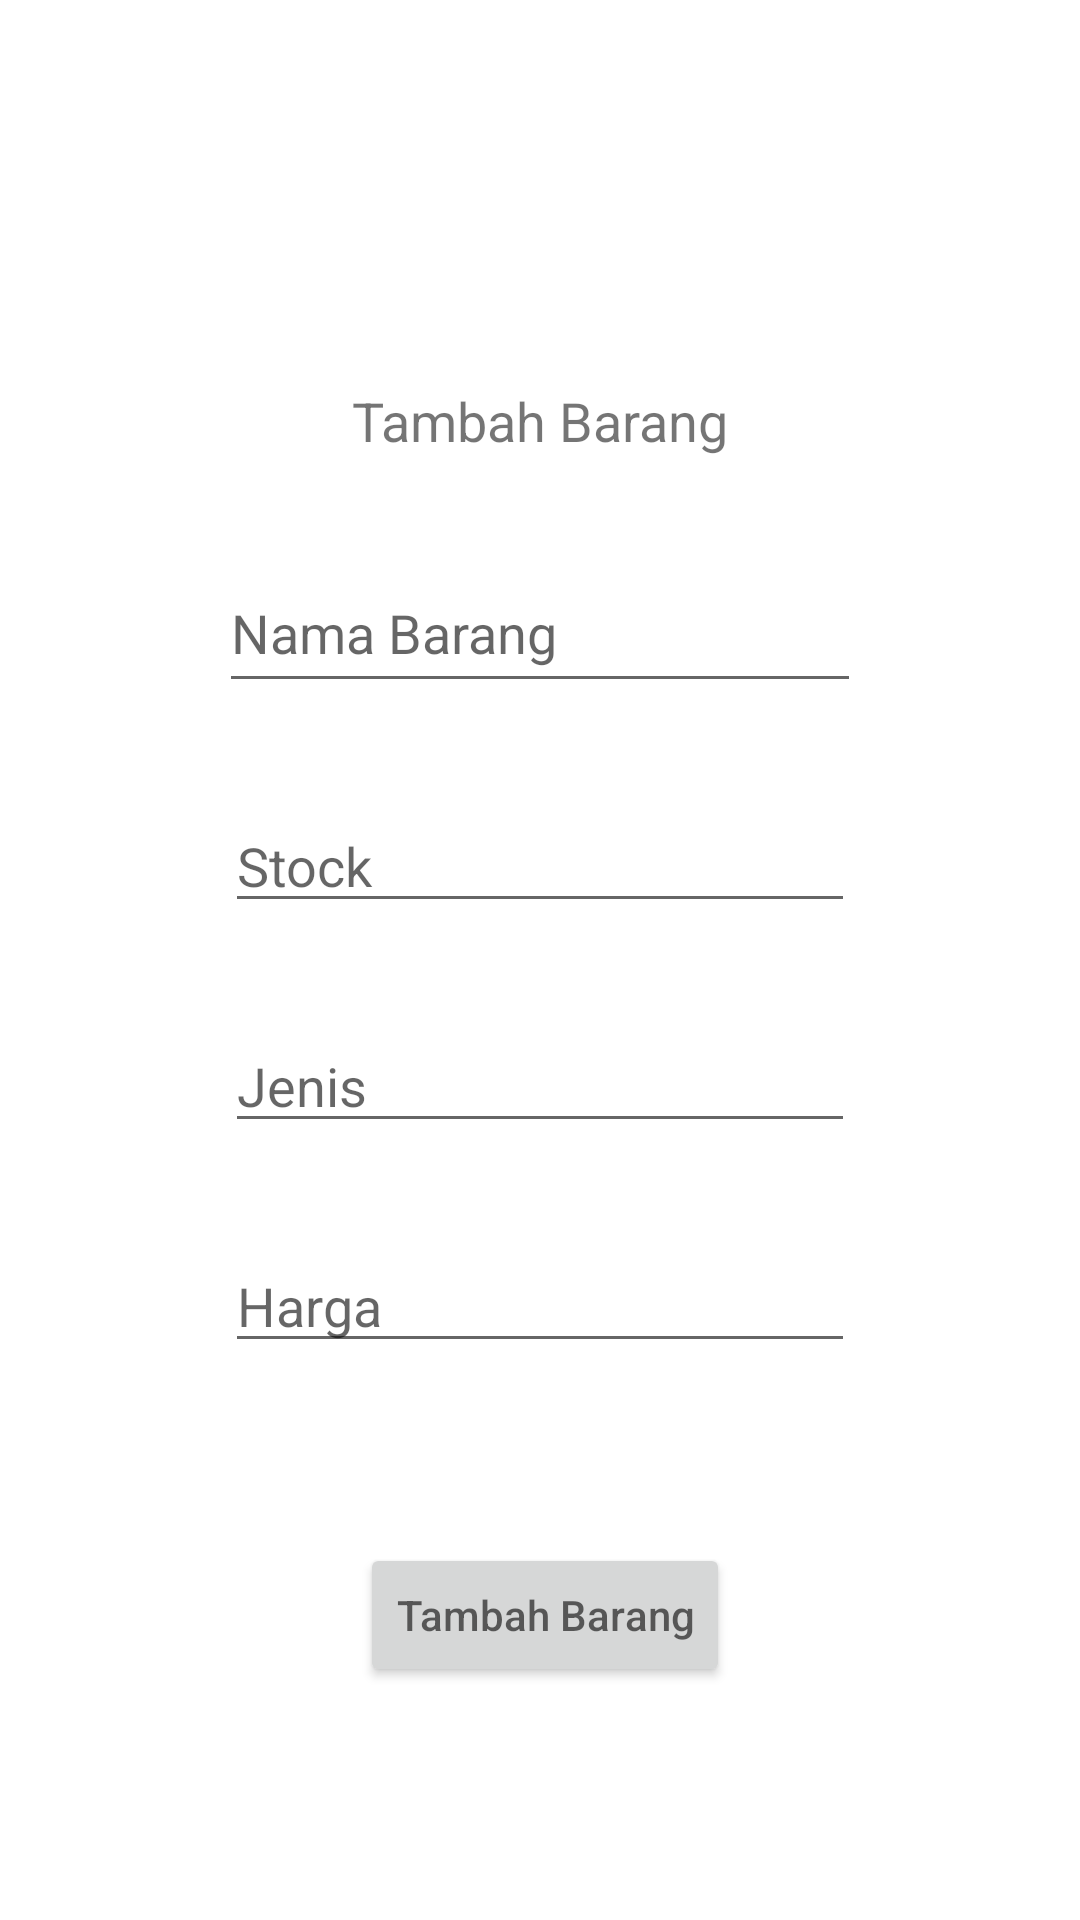

Android layout source for this screen:
<!-- AndroidManifest.xml: application theme Theme.MyKasirPos -->
<!-- res/layout/fragment_tambah.xml -->
<?xml version="1.0" encoding="utf-8"?>
<androidx.constraintlayout.widget.ConstraintLayout xmlns:android="http://schemas.android.com/apk/res/android"
    xmlns:app="http://schemas.android.com/apk/res-auto"
    xmlns:tools="http://schemas.android.com/tools"
    android:layout_width="match_parent"
    android:layout_height="match_parent"
    tools:context=".MainActivity">

    <TextView
        android:id="@+id/tambah_barang"
        android:layout_width="wrap_content"
        android:layout_height="wrap_content"
        android:layout_marginTop="128dp"
        android:text="@string/tambah_barang"
        android:textSize="18sp"
        app:layout_constraintBottom_toTopOf="@+id/nama_barang"
        app:layout_constraintLeft_toLeftOf="parent"
        app:layout_constraintRight_toRightOf="parent"
        app:layout_constraintTop_toTopOf="parent" />

    <EditText
        android:id="@+id/nama_barang"
        android:layout_width="214dp"
        android:layout_height="50dp"
        android:layout_marginTop="32dp"
        android:ems="10"
        android:inputType="text"
        android:hint="@string/nama_barang"
        app:layout_constraintBottom_toTopOf="@id/stock"
        app:layout_constraintEnd_toEndOf="parent"
        app:layout_constraintStart_toStartOf="parent"
        app:layout_constraintTop_toBottomOf="@id/tambah_barang" />

    <EditText
        android:id="@+id/stock"
        android:layout_width="wrap_content"
        android:layout_height="wrap_content"
        android:layout_marginTop="32dp"
        android:ems="10"
        android:inputType="number"
        android:hint="@string/stock"
        app:layout_constraintBottom_toTopOf="@+id/jenis_barang"
        app:layout_constraintEnd_toEndOf="parent"
        app:layout_constraintStart_toStartOf="parent"
        app:layout_constraintTop_toBottomOf="@id/nama_barang" />

    <EditText
        android:id="@+id/jenis_barang"
        android:layout_width="wrap_content"
        android:layout_height="wrap_content"
        android:layout_marginTop="32dp"
        android:ems="10"
        android:inputType="text"
        android:hint="@string/Jenis"
        app:layout_constraintBottom_toTopOf="@+id/harga"
        app:layout_constraintEnd_toEndOf="parent"
        app:layout_constraintStart_toStartOf="parent"
        app:layout_constraintTop_toBottomOf="@+id/stock" />

    <EditText
        android:id="@+id/harga"
        android:layout_width="wrap_content"
        android:layout_height="wrap_content"
        android:layout_marginTop="32dp"
        android:ems="10"
        android:inputType="number"
        android:hint="@string/harga"
        app:layout_constraintBottom_toTopOf="@+id/button"
        app:layout_constraintEnd_toEndOf="parent"
        app:layout_constraintStart_toStartOf="parent"
        app:layout_constraintTop_toBottomOf="@+id/jenis_barang"
        />

    <Button
        android:id="@+id/button"
        android:layout_width="wrap_content"
        android:layout_height="wrap_content"
        android:layout_marginStart="120dp"
        android:layout_marginTop="60dp"
        android:hint="@string/tambah_barang"
        app:layout_constraintStart_toStartOf="parent"
        app:layout_constraintTop_toBottomOf="@+id/harga" />

</androidx.constraintlayout.widget.ConstraintLayout>
<!-- resources referenced by this layout -->
<resources>
  <string name="Jenis">Jenis</string>
  <string name="harga">Harga</string>
  <string name="nama_barang">Nama Barang</string>
  <string name="stock">Stock</string>
  <string name="tambah_barang">Tambah Barang</string>
  <style name="Theme.MyKasirPos" parent="Theme.MaterialComponents.DayNight.DarkActionBar">
          
          <item name="colorPrimary">@color/purple_500</item>
          <item name="colorPrimaryVariant">@color/purple_700</item>
          <item name="colorOnPrimary">@color/white</item>
          
          <item name="colorSecondary">@color/teal_200</item>
          <item name="colorSecondaryVariant">@color/teal_700</item>
          <item name="colorOnSecondary">@color/black</item>
          
          <item name="android:statusBarColor" tools:targetApi="l">?attr/colorPrimaryVariant</item>
          
      </style>
  <!-- not gathered from this repository: default colours our renderer supplied (Android Studio template values) -->
  <color name="purple_500">#FF6200EE</color>
  <color name="purple_700">#FF3700B3</color>
  <color name="teal_200">#FF03DAC5</color>
  <color name="teal_700">#FF018786</color>
  <color name="black">#FF000000</color>
  <color name="white">#FFFFFFFF</color>
</resources>
